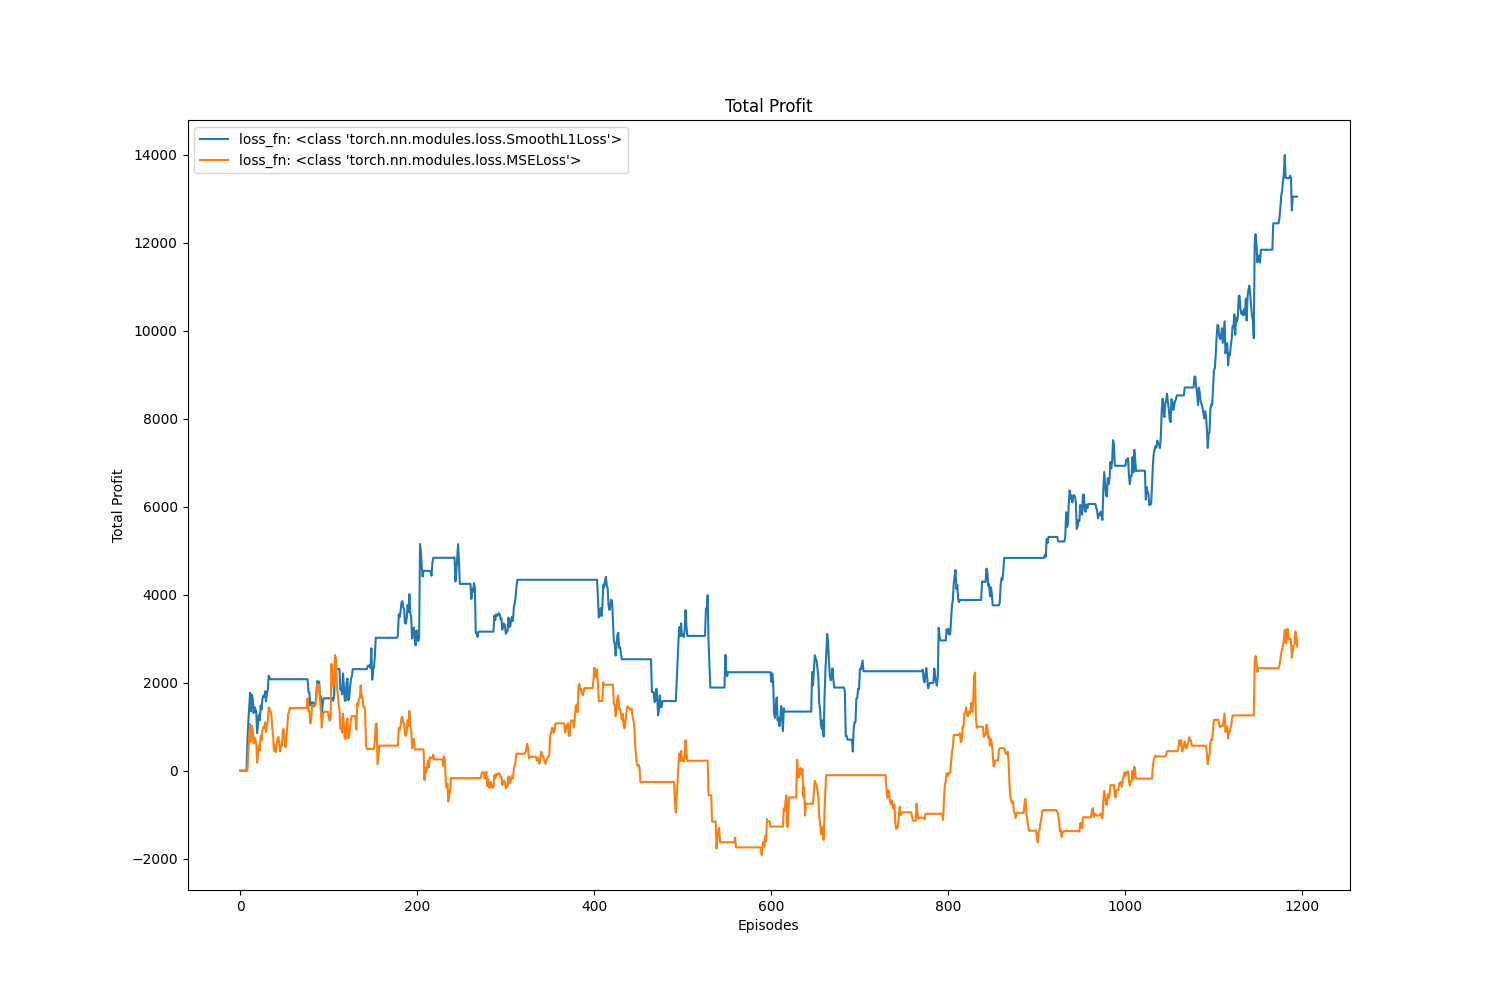

The file beside this chart, header and first rows:
, value, avg, std
loss_fn: <class 'torch.nn.modules.loss.S…, 13048, 4211, 2819
loss_fn: <class 'torch.nn.modules.loss.M…, 2819, 209.5, 1060
